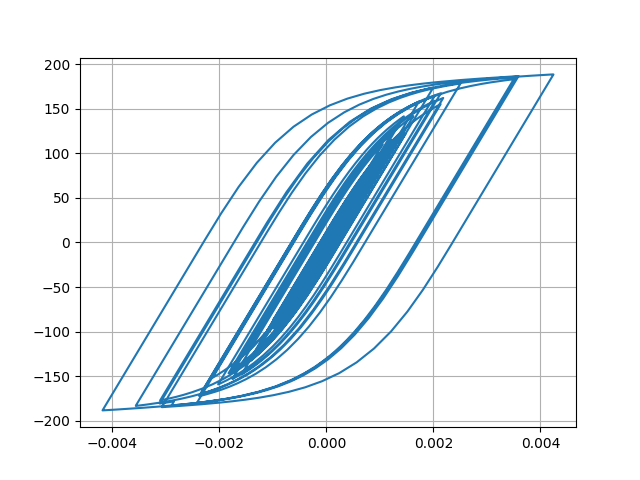

Source data for this figure (header and first rows):
Desplacment, Force
0.0, 0.0
-7.772398309362233e-07, -0.07772
-2.3984581640318402e-06, -0.2398
-3.5617417135928754e-06, -0.3562
-3.315690413514088e-06, -0.3316
-1.3167459160625023e-06, -0.1317
2.2292007774370444e-06, 0.2229
6.839337631354861e-06, 0.6839
1.216903566098292e-05, 1.217
1.8093646142088928e-05, 1.809
2.4600363735471144e-05, 2.46
3.165159472088782e-05, 3.165
3.904285738733779e-05, 3.904
4.629034934033827e-05, 4.628
5.267650198057151e-05, 5.266
5.771324886456814e-05, 5.769
6.142752033647438e-05, 6.14
6.430368967319434e-05, 6.428
6.70032968005947e-05, 6.697
7.012203249056367e-05, 7.009
7.410949580325572e-05, 7.407
7.892765863385408e-05, 7.888
8.410115263041525e-05, 8.404
8.89660505903877e-05, 8.89
9.298141645703667e-05, 9.29
9.565213113289229e-05, 9.557
9.62883247589754e-05, 9.62
9.431390750519851e-05, 9.423
8.932772040622958e-05, 8.924
8.135553689512377e-05, 8.127
7.096038437851065e-05, 7.087
5.891746449882359e-05, 5.883
4.590592855428005e-05, 4.582
3.258004477459304e-05, 3.249
1.9657051351462e-05, 1.957
7.705107754954856e-06, 0.7618
-2.8704543831794974e-06, -0.2958
-1.2238002047998132e-05, -1.232
-2.1211611862579975e-05, -2.13
-3.0957734372518195e-05, -3.104
-4.2713412288944646e-05, -4.279
-5.722761911485599e-05, -5.73
-7.461506578047126e-05, -7.466
-9.454732609188485e-05, -9.455
-0.0001168, -11.68
-0.0001408, -14.06
-0.0001654, -16.5
-0.0001887, -18.81
-0.0002083, -20.75
-0.0002226, -22.16
-0.0002313, -23.02
-0.0002353, -23.41
-0.0002364, -23.52
-0.0002361, -23.49
-0.0002353, -23.41
-0.0002343, -23.31
-0.0002336, -23.24
-0.0002339, -23.27
-0.0002359, -23.47
-0.0002397, -23.84
... 2,941 more rows
